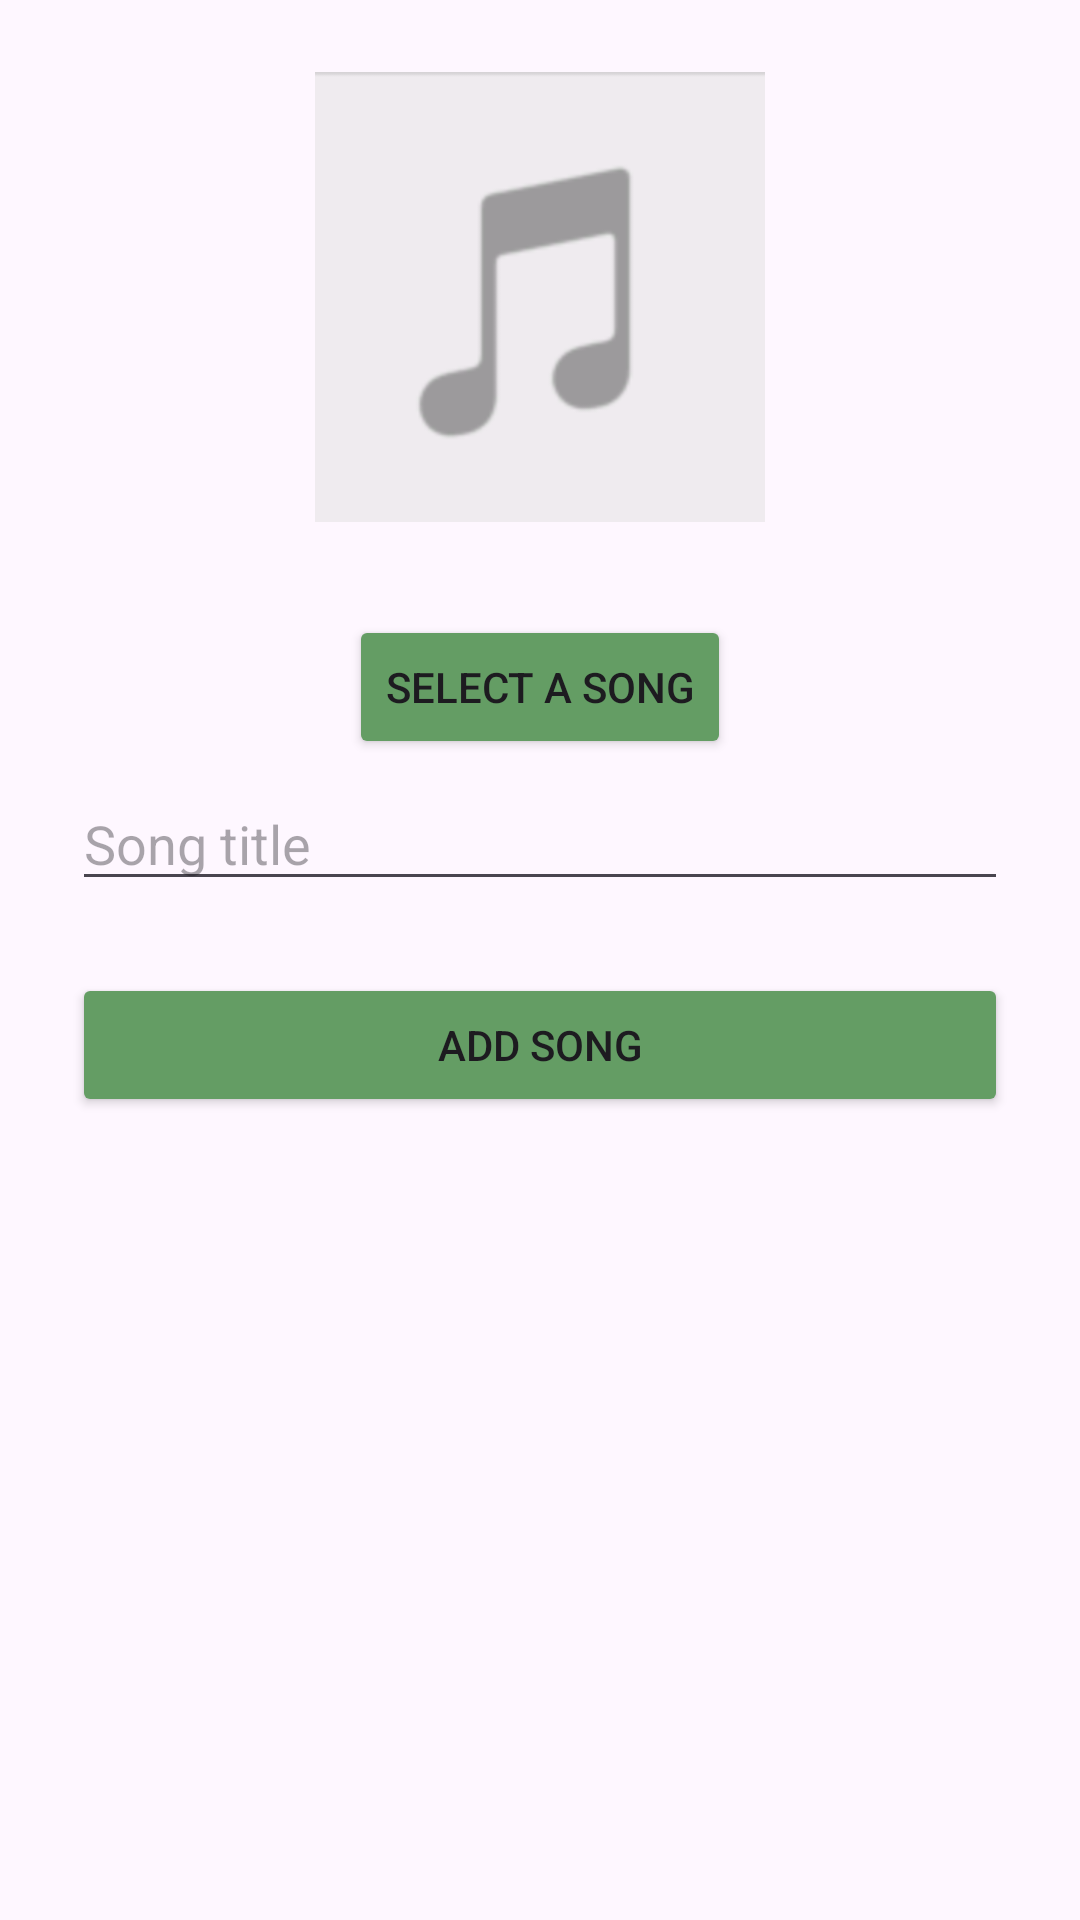

Reconstruct the res/layout file that produces this screen, plus the resources it refers to.
<!-- AndroidManifest.xml: application theme Theme.FeelTheRythm -->
<!-- res/layout/fragment_add_song.xml -->
<?xml version="1.0" encoding="utf-8"?>
<ScrollView xmlns:android="http://schemas.android.com/apk/res/android"
    android:layout_width="match_parent"
    android:layout_height="match_parent"
    android:padding="16dp">

    <LinearLayout
        android:layout_width="match_parent"
        android:layout_height="wrap_content"
        android:orientation="vertical"
        android:gravity="center_horizontal"
        android:padding="8dp">

        <ImageView
            android:id="@+id/songImage"
            android:layout_width="150dp"
            android:layout_height="150dp"
            android:src="@drawable/default_cover"
            android:contentDescription="Song cover"
            android:scaleType="centerCrop"
            android:background="@android:color/darker_gray"
            android:clickable="true"
            android:focusable="true" />

        <TextView
            android:id="@+id/audioStatus"
            android:layout_width="wrap_content"
            android:layout_height="wrap_content"
            android:text=""
            android:paddingTop="12dp"/>

        <Button
            android:id="@+id/selectAudio"
            android:layout_width="wrap_content"
            android:layout_height="wrap_content"
            android:backgroundTint="@color/deep_green"
            android:text="Select a song" />

        <EditText
            android:id="@+id/songTitle"
            android:layout_width="match_parent"
            android:layout_height="wrap_content"
            android:hint="Song title"
            android:inputType="text"
            android:paddingTop="16dp" />

        <Button
            android:id="@+id/uploadSong"
            android:layout_width="match_parent"
            android:layout_height="wrap_content"
            android:backgroundTint="@color/deep_green"
            android:text="Add song"
            android:layout_marginTop="24dp" />

        <ProgressBar
            android:id="@+id/uploadProgress"
            android:layout_width="wrap_content"
            android:layout_height="wrap_content"
            android:visibility="gone"
            style="?android:attr/progressBarStyle"
            android:backgroundTint="@color/deep_green"
            android:layout_gravity="center" />

        <TextView
            android:id="@+id/uploadStatus"
            android:layout_width="wrap_content"
            android:layout_height="wrap_content"
            android:text=""
            android:layout_gravity="center"
            android:paddingTop="8dp"/>


    </LinearLayout>
</ScrollView>
<!-- resources referenced by this layout -->
<resources>
  <color name="deep_green">#649D64</color>
  <!-- drawable default_cover: png bitmap (drawable, 6743 bytes) -->
  <style name="Theme.FeelTheRythm" parent="Base.Theme.FeelTheRythm" />
  <style name="Base.Theme.FeelTheRythm" parent="Theme.Material3.DayNight.NoActionBar">
          <item name="colorPrimary">@color/deep_green</item>
          <item name="colorPrimaryContainer">@color/deep_green</item>
      </style>
</resources>
